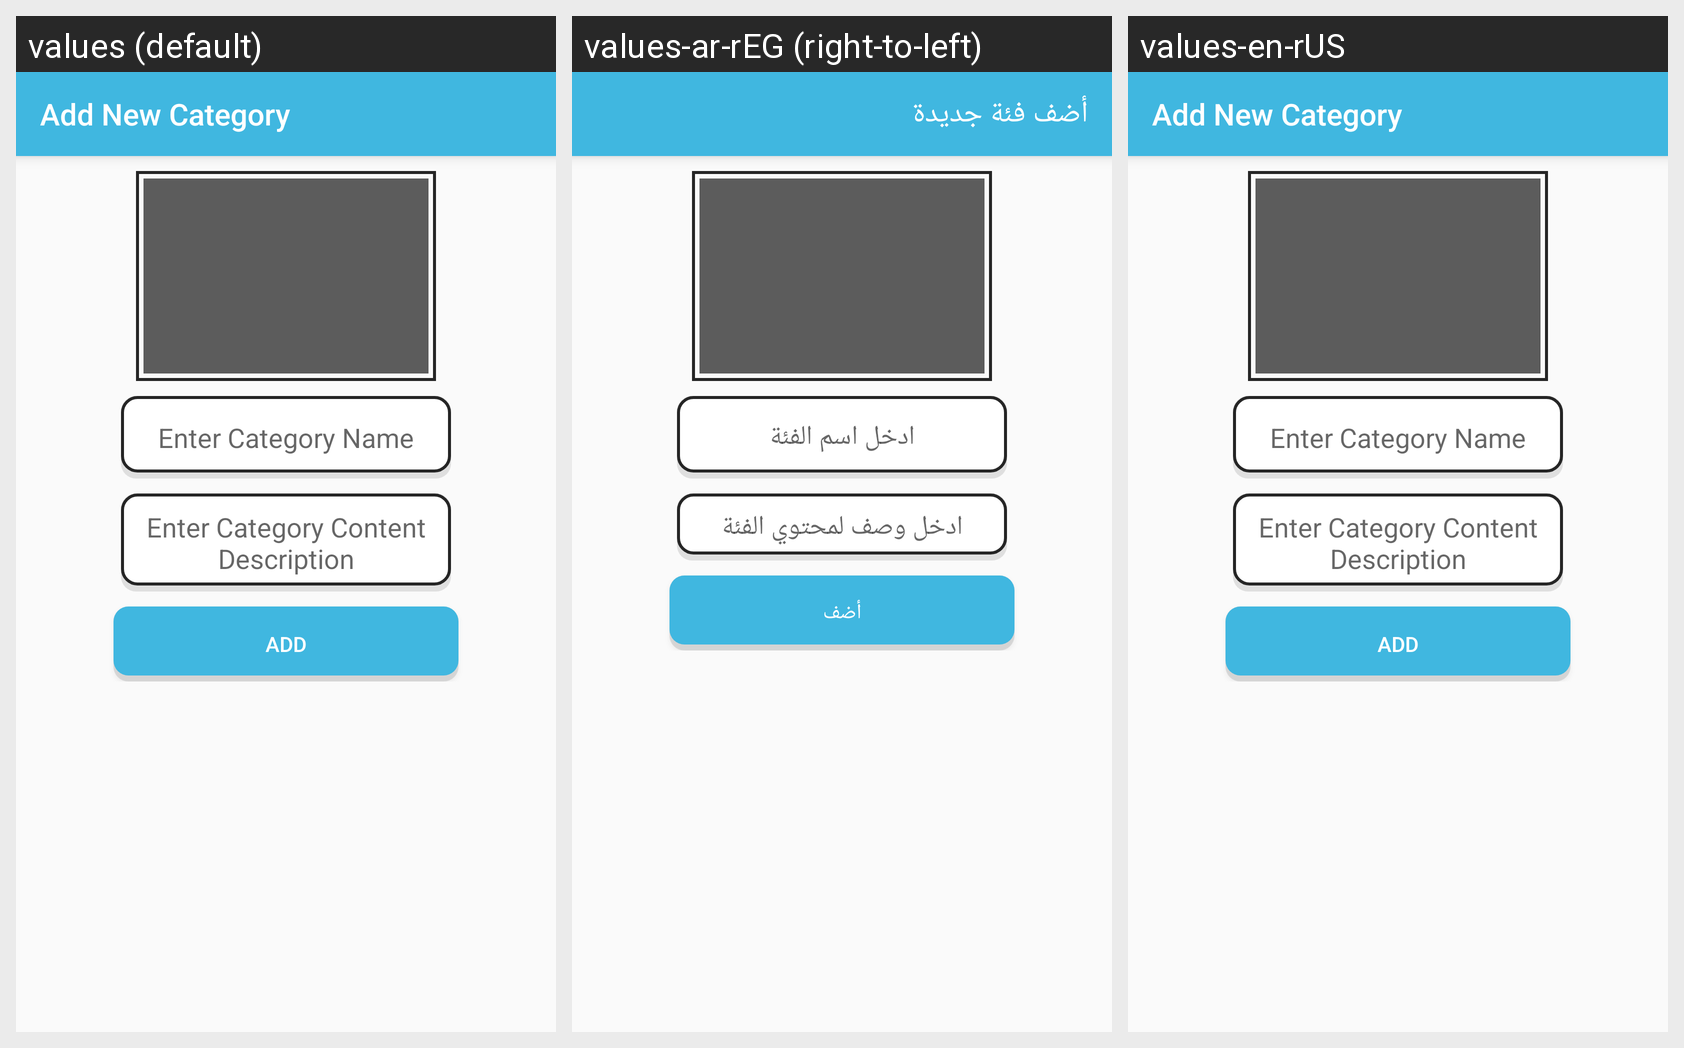

For this localized Android screen grid, give each drawn string resource with its value in every locale shown.
Android screen res/layout/fragment_add_new_category.xml rendered under 3 locales, left to right: values (default), values-ar-rEG (right-to-left), values-en-rUS. Device: Nexus 5 (rendered at 1080×1920; each locale shown at half size, 540×960, under a caption strip naming it); theme AppTheme.
Strings drawn on this screen, with the default value and each locale's value (text and hints the layout hard-codes, and strings that could not be matched under every locale, appear in the picture but are not listed):

add_new_category
  values: Add New Category
  values-ar-rEG: أضف فئة جديدة
  values-en-rUS: Add New Category

enter_category_name
  values: Enter Category Name
  values-ar-rEG: ادخل اسم الفئة
  values-en-rUS: Enter Category Name

enter_category_content_discripsion
  values: Enter Category Content Description
  values-ar-rEG: ادخل وصف لمحتوي الفئة
  values-en-rUS: Enter Category Content Description

add
  values: Add
  values-ar-rEG: أضف
  values-en-rUS: Add
